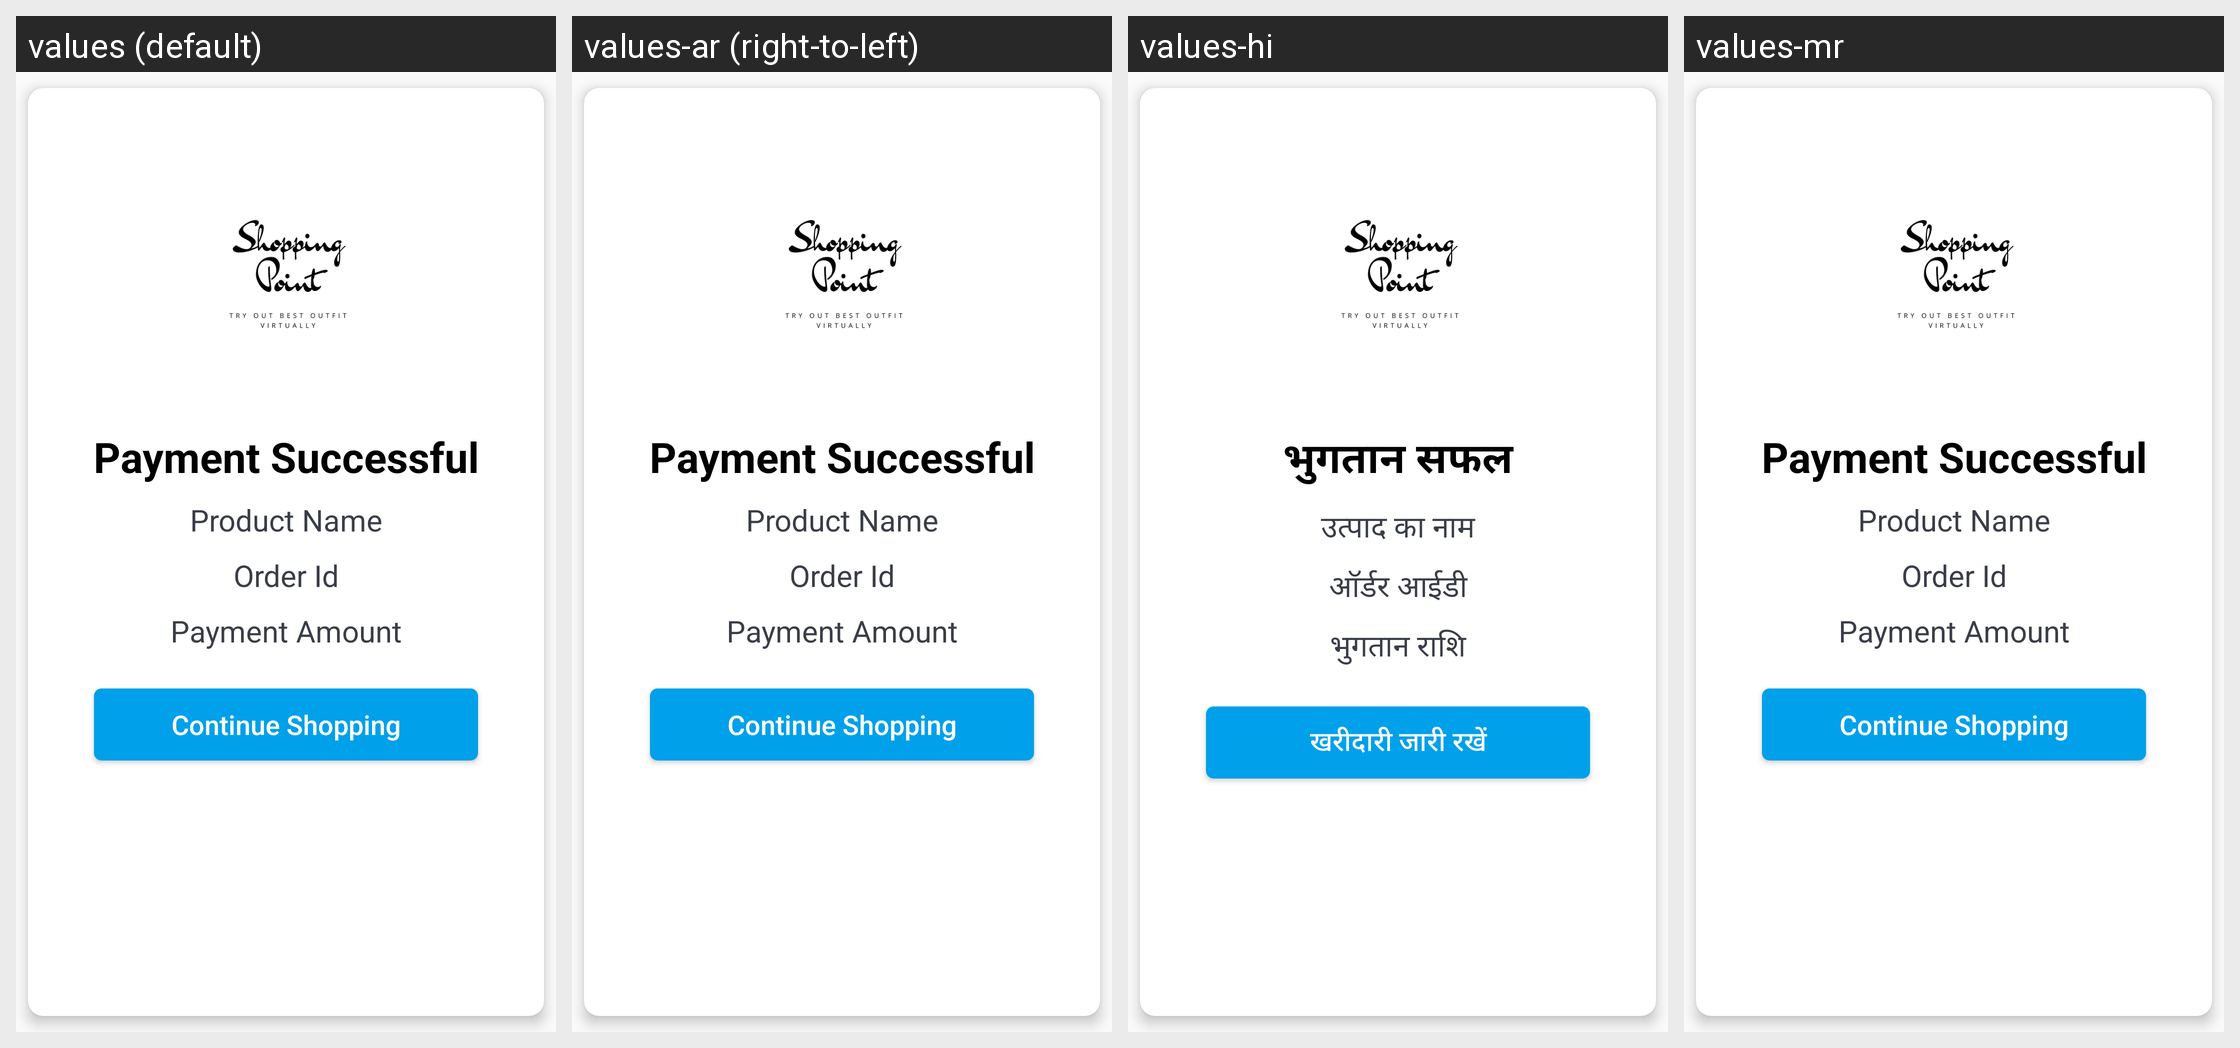

This grid shows one Android layout under several languages. Give, for every string resource on the screen, its name, the default text and each shown locale's text.
Android screen res/layout/activity_payment_result.xml rendered under 4 locales, left to right: values (default), values-ar (right-to-left), values-hi, values-mr. Device: Nexus 5 (rendered at 1080×1920; each locale shown at half size, 540×960, under a caption strip naming it); theme NoActionBar.
Strings drawn on this screen, with the default value and each locale's value (text and hints the layout hard-codes, and strings that could not be matched under every locale, appear in the picture but are not listed):

payment_successful
  values: Payment Successful
  values-ar: Payment Successful  [not translated; the default value is used]
  values-hi: भुगतान सफल
  values-mr: Payment Successful  [not translated; the default value is used]

product_name
  values: Product Name
  values-ar: Product Name  [not translated; the default value is used]
  values-hi: उत्पाद का नाम
  values-mr: Product Name  [not translated; the default value is used]

order_id
  values: Order Id
  values-ar: Order Id  [not translated; the default value is used]
  values-hi: ऑर्डर आईडी
  values-mr: Order Id  [not translated; the default value is used]

payment_amount
  values: Payment Amount
  values-ar: Payment Amount  [not translated; the default value is used]
  values-hi: भुगतान राशि
  values-mr: Payment Amount  [not translated; the default value is used]

continue_shopping
  values: Continue Shopping
  values-ar: Continue Shopping  [not translated; the default value is used]
  values-hi: खरीदारी जारी रखें
  values-mr: Continue Shopping  [not translated; the default value is used]
